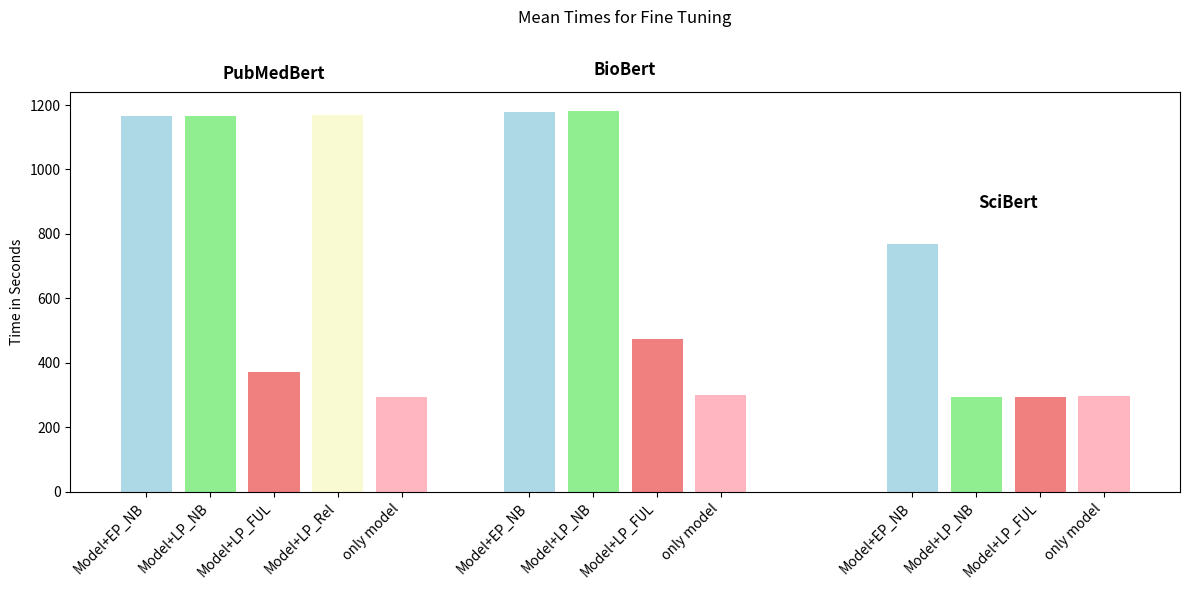

Write the Python code that produced this figure.
import matplotlib.pyplot as plt
import numpy as np

# Data
times = {
    "PubMedBert": [1167, 1167, 372, 1168, 294],
    "BioBert": [1179, 1180, 474, 299],  # Removed LP_Rel
    "SciBert": [768, 294, 294, 298]     # Removed LP_Rel
}

labels_pubmedbert = ["Model+EP_NB", "Model+LP_NB", "Model+LP_FUL", "Model+LP_Rel", "only model"]
labels_other = ["Model+EP_NB", "Model+LP_NB", "Model+LP_FUL", "only model"]

# Define colors for each fine-tuning approach
colors = {
    "Model+EP_NB": "lightblue",
    "Model+LP_NB": "lightgreen",
    "Model+LP_FUL": "lightcoral",
    "Model+LP_Rel": "lightgoldenrodyellow",
    "only model": "lightpink"
}

# Plotting
fig, ax = plt.subplots(figsize=(12, 6))

# Generate bars
bar_width = 0.2
space_within_model = 0.05
space_between_models = 0.5

all_positions = []
all_labels = []

for i, (model, time) in enumerate(times.items()):
    if model == "PubMedBert":
        positions = np.arange(len(time)) * (bar_width + space_within_model) + i * (len(labels_pubmedbert) * (bar_width + space_within_model) + space_between_models)
        current_labels = labels_pubmedbert
    else:
        positions = np.arange(len(time)) * (bar_width + space_within_model) + i * (len(labels_other) * (bar_width + space_within_model) + space_between_models)
        current_labels = labels_other

    for j, t in enumerate(time):
        if not np.isnan(t):
            ax.bar(positions[j], t, bar_width, color=colors[current_labels[j]])
    all_positions.extend(positions)

    # Add model name as annotation once above the middle of the group
    model_position = (positions[0] + positions[-1]) / 2
    max_time = max([t for t in time if not np.isnan(t)])
    ax.text(model_position, max_time + 100, model, ha='center', va='bottom', fontsize=12, fontweight='bold')

# Labeling
ax.set_ylabel('Time in Seconds')
ax.set_title('Mean Times for Fine Tuning', pad=50)  # Add space between title and plot

# Setting positions and labels for xticks
flat_labels = []
for model in times.keys():
    if model == "PubMedBert":
        flat_labels.extend(labels_pubmedbert)
    else:
        flat_labels.extend(labels_other)

flat_positions = [position for sublist in [np.arange(len(time)) * (bar_width + space_within_model) + i * (len(labels_pubmedbert) * (bar_width + space_within_model) + space_between_models) if list(times.keys())[i] == "PubMedBert" else np.arange(len(time)) * (bar_width + space_within_model) + i * (len(labels_other) * (bar_width + space_within_model) + space_between_models) for i, time in enumerate(times.values())] for position in sublist]

ax.set_xticks(flat_positions)
ax.set_xticklabels(flat_labels, rotation=45, ha='right')

plt.tight_layout()
plt.show()
